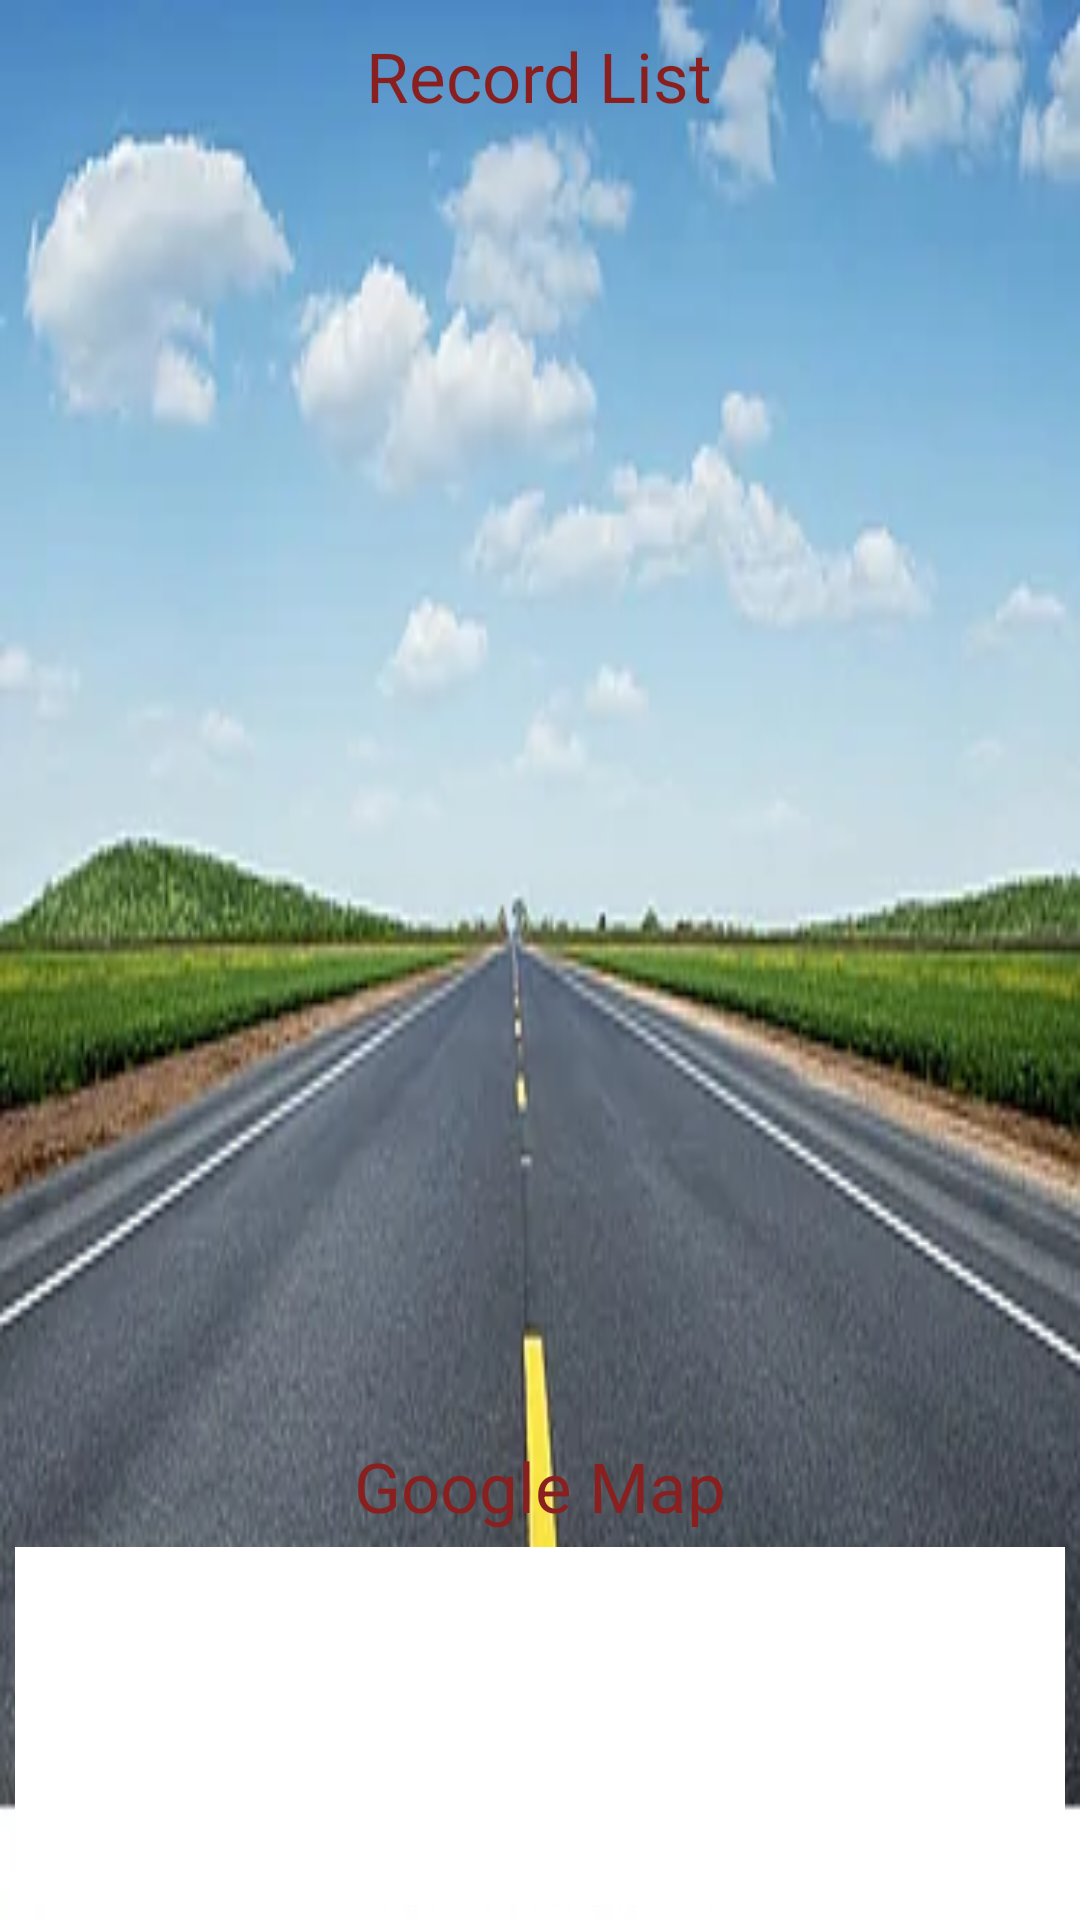

The Android layout XML behind this screen, and the referenced resources:
<!-- AndroidManifest.xml: application theme Theme.Obstacle_Race -->
<!-- res/layout/activity_top_ten.xml -->
<?xml version="1.0" encoding="utf-8"?>
<RelativeLayout xmlns:android="http://schemas.android.com/apk/res/android"
    android:layout_width="match_parent"
    android:layout_height="match_parent"
    xmlns:tools="http://schemas.android.com/tools"
    xmlns:app="http://schemas.android.com/apk/res-auto"
    tools:context=".activities.TopTenActivity"
    android:keepScreenOn="true">

    <androidx.appcompat.widget.LinearLayoutCompat
        android:layout_width="match_parent"
        android:layout_height="match_parent"
        android:background="@drawable/ic_road_background"
        android:gravity="center"
        android:orientation="vertical">

        <com.google.android.material.textview.MaterialTextView
            android:id="@+id/top_ten_LBL_title"
            android:layout_width="wrap_content"
            android:layout_height="wrap_content"
            android:layout_gravity="center"
            android:layout_margin="10dp"
            android:text="Record List"
            android:textColor="#8A1F1F"
            android:textSize="23sp"/>

        <FrameLayout
            android:id="@+id/top_ten_frame_list"
            android:layout_width="match_parent"
            android:layout_height="300dp"
            android:layout_margin="5dp"
            android:layout_weight="1" />

        <com.google.android.material.textview.MaterialTextView
            android:id="@+id/top_ten_LBL_map"
            android:layout_width="wrap_content"
            android:layout_height="wrap_content"
            android:layout_gravity="center"
            android:text="Google Map"
            android:textColor="#8A1F1F"
            android:textSize="23sp"/>

        <FrameLayout
            android:id="@+id/top_ten_frame_map"
            android:layout_width="match_parent"
            android:layout_height="0dp"
            android:layout_margin="5dp"
            android:layout_weight="1"
            android:background="@color/white" />




    </androidx.appcompat.widget.LinearLayoutCompat>

</RelativeLayout>
<!-- resources referenced by this layout -->
<resources>
  <!-- drawable ic_road_background: webp bitmap (drawable-v24, 21786 bytes) -->
  <style name="Theme.Obstacle_Race" parent="Theme.MaterialComponents.DayNight.NoActionBar">
          
          <item name="colorPrimary">@color/purple_500</item>
          <item name="colorPrimaryVariant">@color/purple_700</item>
          <item name="colorOnPrimary">@color/white</item>
          
          <item name="colorSecondary">@color/teal_200</item>
          <item name="colorSecondaryVariant">@color/teal_700</item>
          <item name="colorOnSecondary">@color/black</item>
          
          <item name="android:statusBarColor">?attr/colorPrimaryVariant</item>
          
      </style>
  <!-- not gathered from this repository: default colours our renderer supplied (Android Studio template values) -->
  <color name="purple_500">#FF6200EE</color>
  <color name="purple_700">#FF3700B3</color>
  <color name="teal_200">#FF03DAC5</color>
  <color name="teal_700">#FF018786</color>
  <color name="black">#FF000000</color>
  <color name="white">#FFFFFFFF</color>
</resources>
